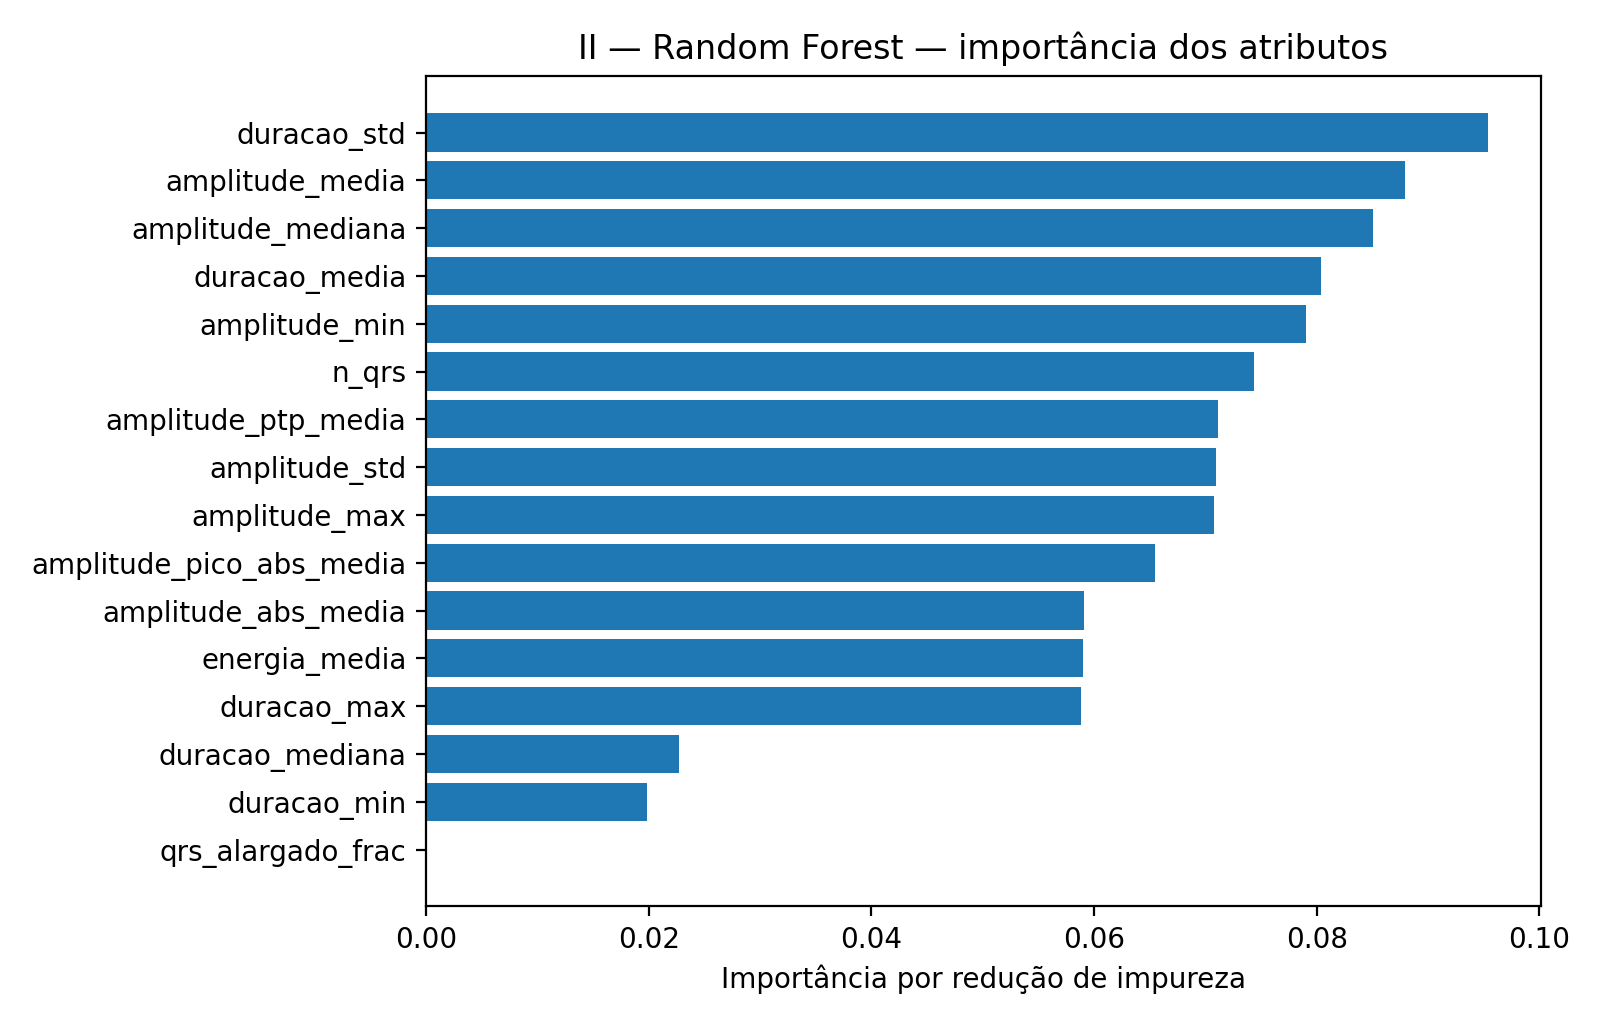

The data file committed next to this chart (first rows):
atributo, importancia
duracao_std, 0.09536
amplitude_media, 0.08795
amplitude_mediana, 0.08507
duracao_media, 0.08038
amplitude_min, 0.07902
n_qrs, 0.07434
amplitude_ptp_media, 0.07115
amplitude_std, 0.07097
amplitude_max, 0.07074
amplitude_pico_abs_media, 0.06547
amplitude_abs_media, 0.05908
energia_media, 0.05905
duracao_max, 0.05882
duracao_mediana, 0.02275
duracao_min, 0.01981
qrs_alargado_frac, 4.10312518720693e-06
